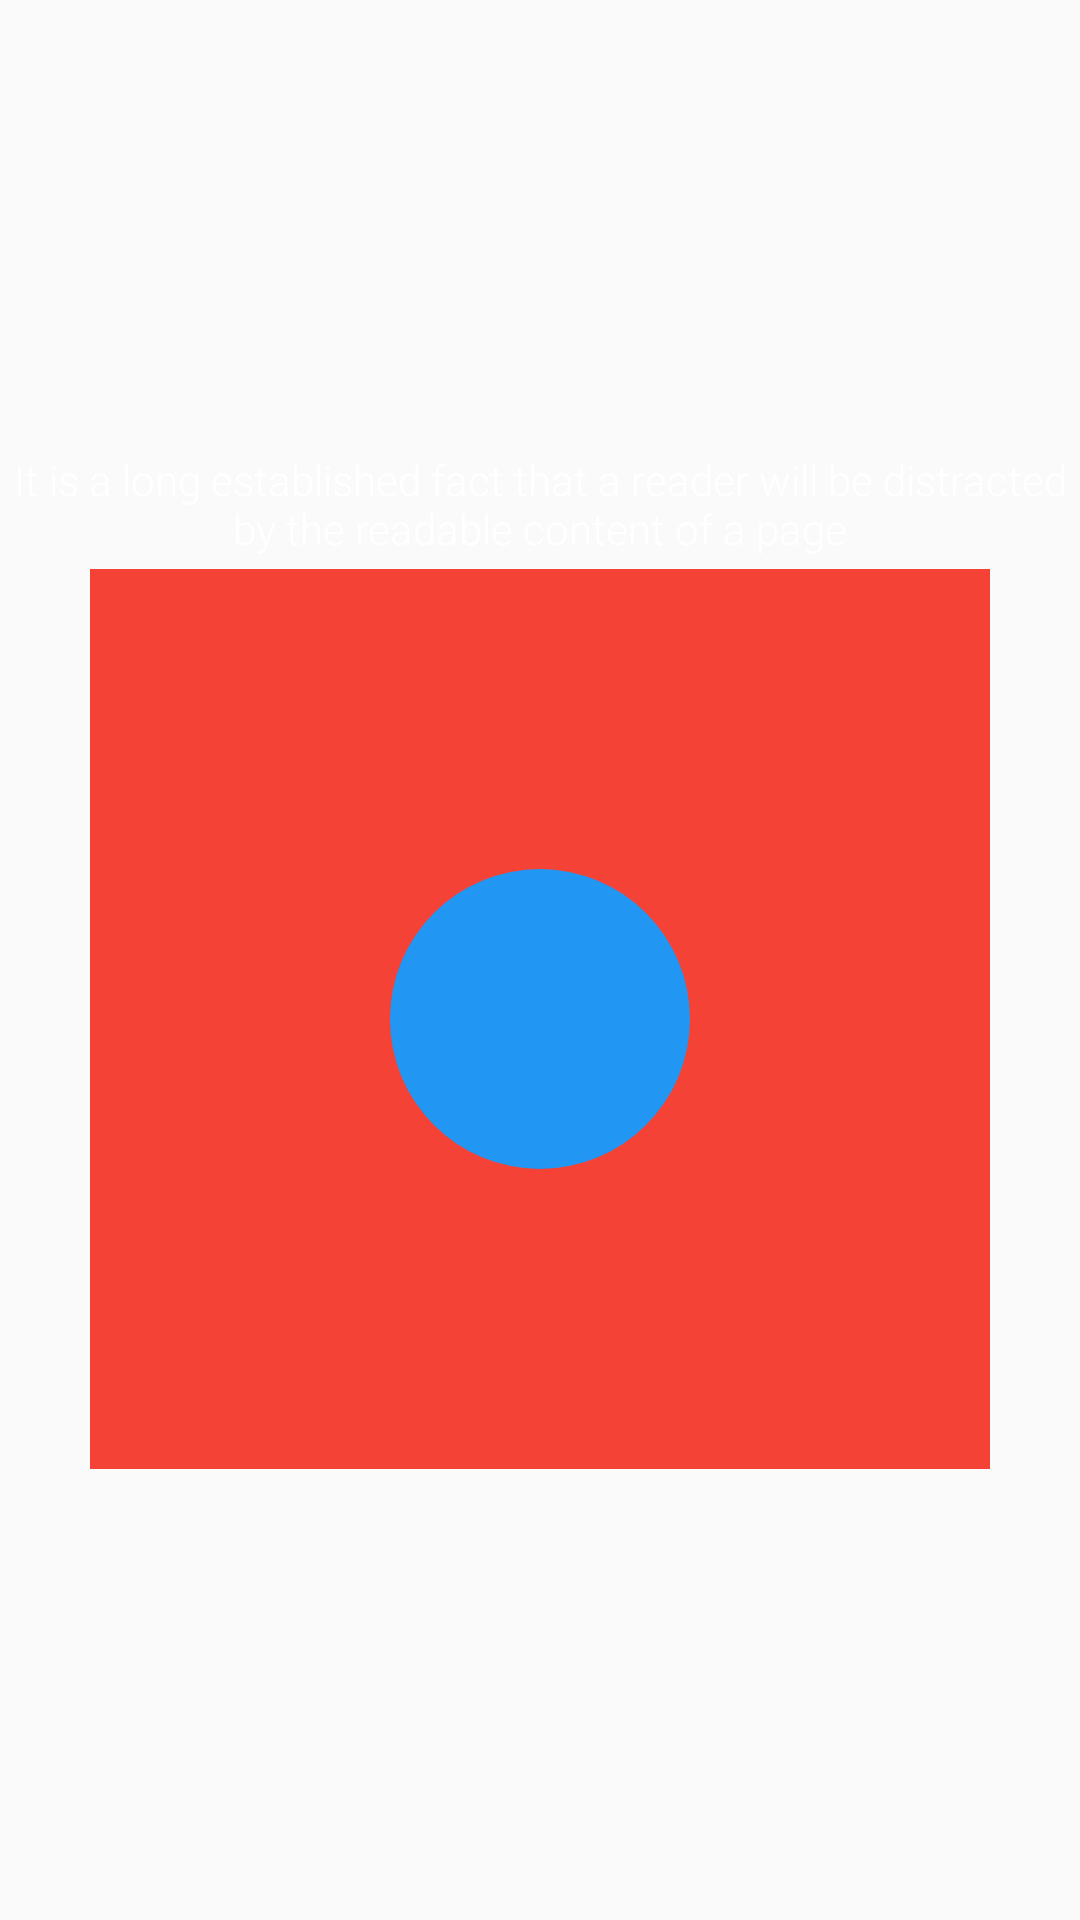

Android layout source for this screen:
<!-- AndroidManifest.xml: application theme AppTheme -->
<!-- res/layout/single_play_cat_item.xml -->
<?xml version="1.0" encoding="utf-8"?>
<LinearLayout xmlns:android="http://schemas.android.com/apk/res/android"
    android:orientation="vertical" android:layout_width="wrap_content"
    android:gravity="center"
    android:layout_margin="16dp"
    android:paddingBottom="4dp"
    android:layout_gravity="center"
    android:background="@drawable/rounded_blue"
    android:layout_height="wrap_content">

    <TextView
        android:layout_width="wrap_content"
        android:layout_height="wrap_content"
        android:gravity="center"
        android:padding="4dp"
        android:fontFamily="sans-serif-light"
        android:textColor="@android:color/white"
        android:text="@string/dumy_short_text"
        android:id="@+id/the_description"/>
    <include layout="@layout/play_item"
        android:layout_width="wrap_content"
        android:layout_height="wrap_content"/>

</LinearLayout>
<!-- res/layout/play_item.xml (included above) -->
<?xml version="1.0" encoding="utf-8"?>
<RelativeLayout xmlns:android="http://schemas.android.com/apk/res/android"
    android:orientation="vertical" android:layout_width="match_parent"
    android:layout_height="match_parent">
    <ImageView
        android:layout_width="300dp"
        android:layout_height="300dp"
        android:id="@+id/vid_image"
        android:background="@color/colorPrimary"
        android:layout_centerVertical="true"
        android:layout_centerHorizontal="true" />
    <ImageView
        android:text="Button"
        android:layout_width="100dp"
        android:layout_height="100dp"
        android:padding="12dp"
        android:background="@drawable/oval_shape"
        android:src="@drawable/ic_action_playback_play"
        android:layout_centerVertical="true"
        android:layout_centerHorizontal="true" />
</RelativeLayout>
<!-- resources referenced by this layout -->
<resources>
  <color name="colorPrimary">#F44336</color>
  <!-- drawable oval_shape (drawable) -->
  <?xml version="1.0" encoding="utf-8"?>
  <shape xmlns:android="http://schemas.android.com/apk/res/android"
      android:shape="oval">
  
      <solid android:color="@color/colorAccent"/>
      <corners android:radius="120dp"/>
      <size android:height="100dp"
          android:width="100dp"/>
  
  </shape>
  <string name="dumy_short_text">It is a long established fact that a reader will be distracted by the readable content of a page</string>
  <style name="AppTheme" parent="Theme.AppCompat.Light.DarkActionBar">
          
          <item name="colorPrimary">@color/colorPrimary</item>
          <item name="colorPrimaryDark">@color/colorPrimaryDark</item>
          <item name="colorAccent">@color/colorAccent</item>
          <item name="android:textColorSecondary">@android:color/white</item>
      </style>
  <color name="colorAccent">#2196F3</color>
  <color name="colorPrimaryDark">#D32F2F</color>
</resources>
